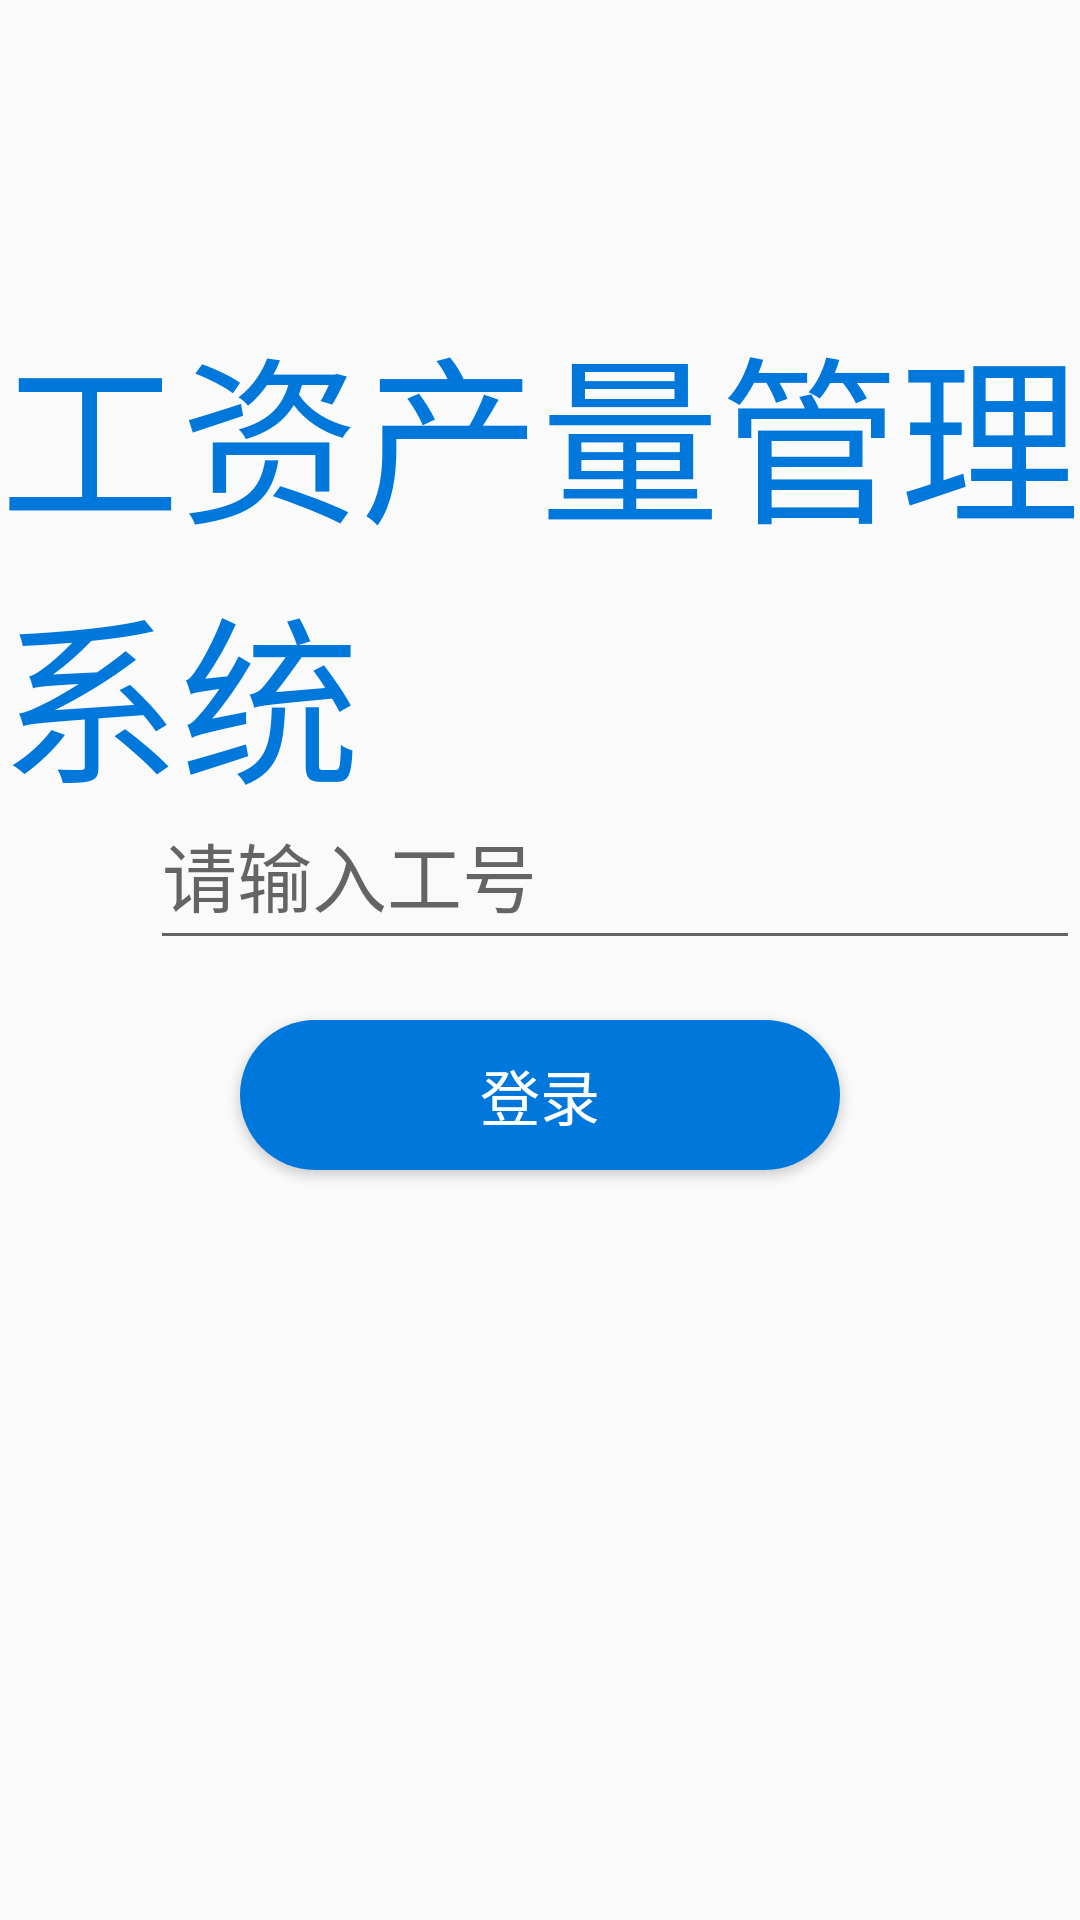

Produce the Android XML layout that renders to this screen, including the resource entries it uses.
<!-- AndroidManifest.xml: application theme AppTheme -->
<!-- res/layout/login_activity.xml -->
<?xml version="1.0" encoding="utf-8"?>
<RelativeLayout xmlns:android="http://schemas.android.com/apk/res/android"
    android:layout_width="match_parent"
    android:layout_height="match_parent"
    android:orientation="vertical" >

    <TextView
        android:layout_width="wrap_content"
        android:layout_height="wrap_content"
        android:layout_centerHorizontal="true"
        android:layout_marginTop="100dp"
        android:text="工资产量管理系统"
        android:textColor="@color/blue_light"
        android:textSize="60sp" />

    <LinearLayout
        android:layout_width="400dp"
        android:layout_height="match_parent"
        android:layout_centerHorizontal="true"
        android:layout_marginTop="10dp"
        android:gravity="center"
        android:orientation="vertical" >

        <LinearLayout
            android:layout_width="match_parent"
            android:layout_height="60dp"
            android:gravity="center_vertical"
            android:orientation="horizontal" >

            <ImageView
                android:layout_width="40dp"
                android:layout_height="40dp"
                android:src="@drawable/login_account" />

            <EditText
                android:id="@+id/login_accountEt"
                android:layout_width="match_parent"
                android:layout_height="match_parent"
                android:layout_marginLeft="10dp"
                android:singleLine="true"
                android:maxLines="1"
                android:hint="请输入工号"
                android:textSize="25sp" 
                
                />
        </LinearLayout>

        <LinearLayout
            android:layout_width="match_parent"
            android:layout_height="50dp"
            android:layout_marginTop="10dp"
            android:gravity="center_vertical"
            android:orientation="horizontal" 
            android:visibility="gone">

            <ImageView
                android:layout_width="35dp"
                android:layout_height="35dp"
                android:src="@drawable/login_password" />

            <EditText
                android:id="@+id/login_passwordEt"
                android:layout_width="match_parent"
                android:layout_height="match_parent"
                android:layout_marginLeft="10dp"
                android:hint="请输入密码"
                android:password="true"
                    android:singleLine="true"
                android:maxLines="1"
                android:textSize="22sp" 
                />
        </LinearLayout>

        

        <Button
            android:id="@+id/login_loginBtn"
            android:layout_width="200dp"
            android:layout_height="50dp"
            android:layout_marginTop="20dp"
            android:background="@drawable/btn_corner_blue_light2"
            android:text="登录"
            android:textColor="@color/white"
            android:textSize="20sp" />
    </LinearLayout>
    
        <TextView
			    android:id="@+id/versionTv"
			    android:layout_alignParentRight="true"
			    android:layout_alignParentBottom="true"
			    android:layout_margin="5dp"
            android:layout_width="wrap_content"
            android:layout_height="wrap_content"
            android:textSize="18sp"
            android:text="当前版本：1.0"
            android:visibility="gone"
            />
</RelativeLayout>
<!-- resources referenced by this layout -->
<resources>
  <color name="blue_light">#0078DB</color>
  <color name="white">#FFFFFF</color>
  <!-- drawable btn_corner_blue_light2 (drawable) -->
  <?xml version="1.0" encoding="utf-8"?>
  <shape xmlns:android="http://schemas.android.com/apk/res/android"
      android:shape="rectangle" >
  
      <corners android:radius="30dp" />
  
      <solid android:color="@color/blue_light" />
  
  
  
  </shape>
  <style name="AppTheme" parent="Theme.AppCompat.Light.NoActionBar">
  
          
          <item name="colorPrimary">@color/colorPrimary</item>
          <item name="colorPrimaryDark">@color/colorPrimary</item>
          <item name="colorAccent">@color/colorAccent</item>
      </style>
  <color name="colorPrimary">#024C89</color>
  <color name="colorAccent">#0078DB</color>
</resources>
